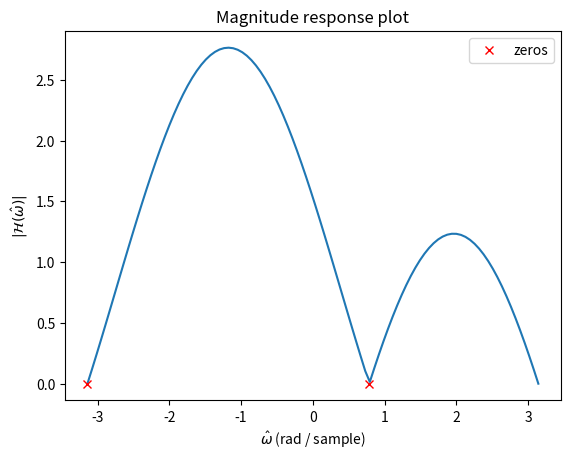

Write the Python code that produced this figure.
import matplotlib.pyplot as plt
import numpy as np

# Partition the interval (-pi, pi).
om = np.linspace(-np.pi, np.pi, num=100)


def system_function(z):
    return (1 - np.exp(1j*np.pi/4)*z**(-1))*(1 - np.exp(-1j*np.pi)*z**(-1))


def frequency_response(om):
    return system_function(np.exp(1j*om))


# Marking the zeros on the graph.
x_markers = [np.pi/4, -np.pi]
y_markers = [np.abs(frequency_response(np.pi/4)), np.abs(frequency_response(-np.pi))]

# Plot the system function with the zeros marked.
plt.plot(om, np.abs(frequency_response(om)))
plt.plot(x_markers, y_markers, "rx", label="zeros")
plt.xlabel(r"$\hat{\omega}$ (rad / sample)")
plt.ylabel(r"$|\mathcal{H}(\hat{\omega})|$")
plt.title("Magnitude response plot")
plt.legend()
# Call this if needed.
# plt.show()

try:
    plt.savefig("../figures/magnituderes.png")
except:
    print("couldn't save file")
